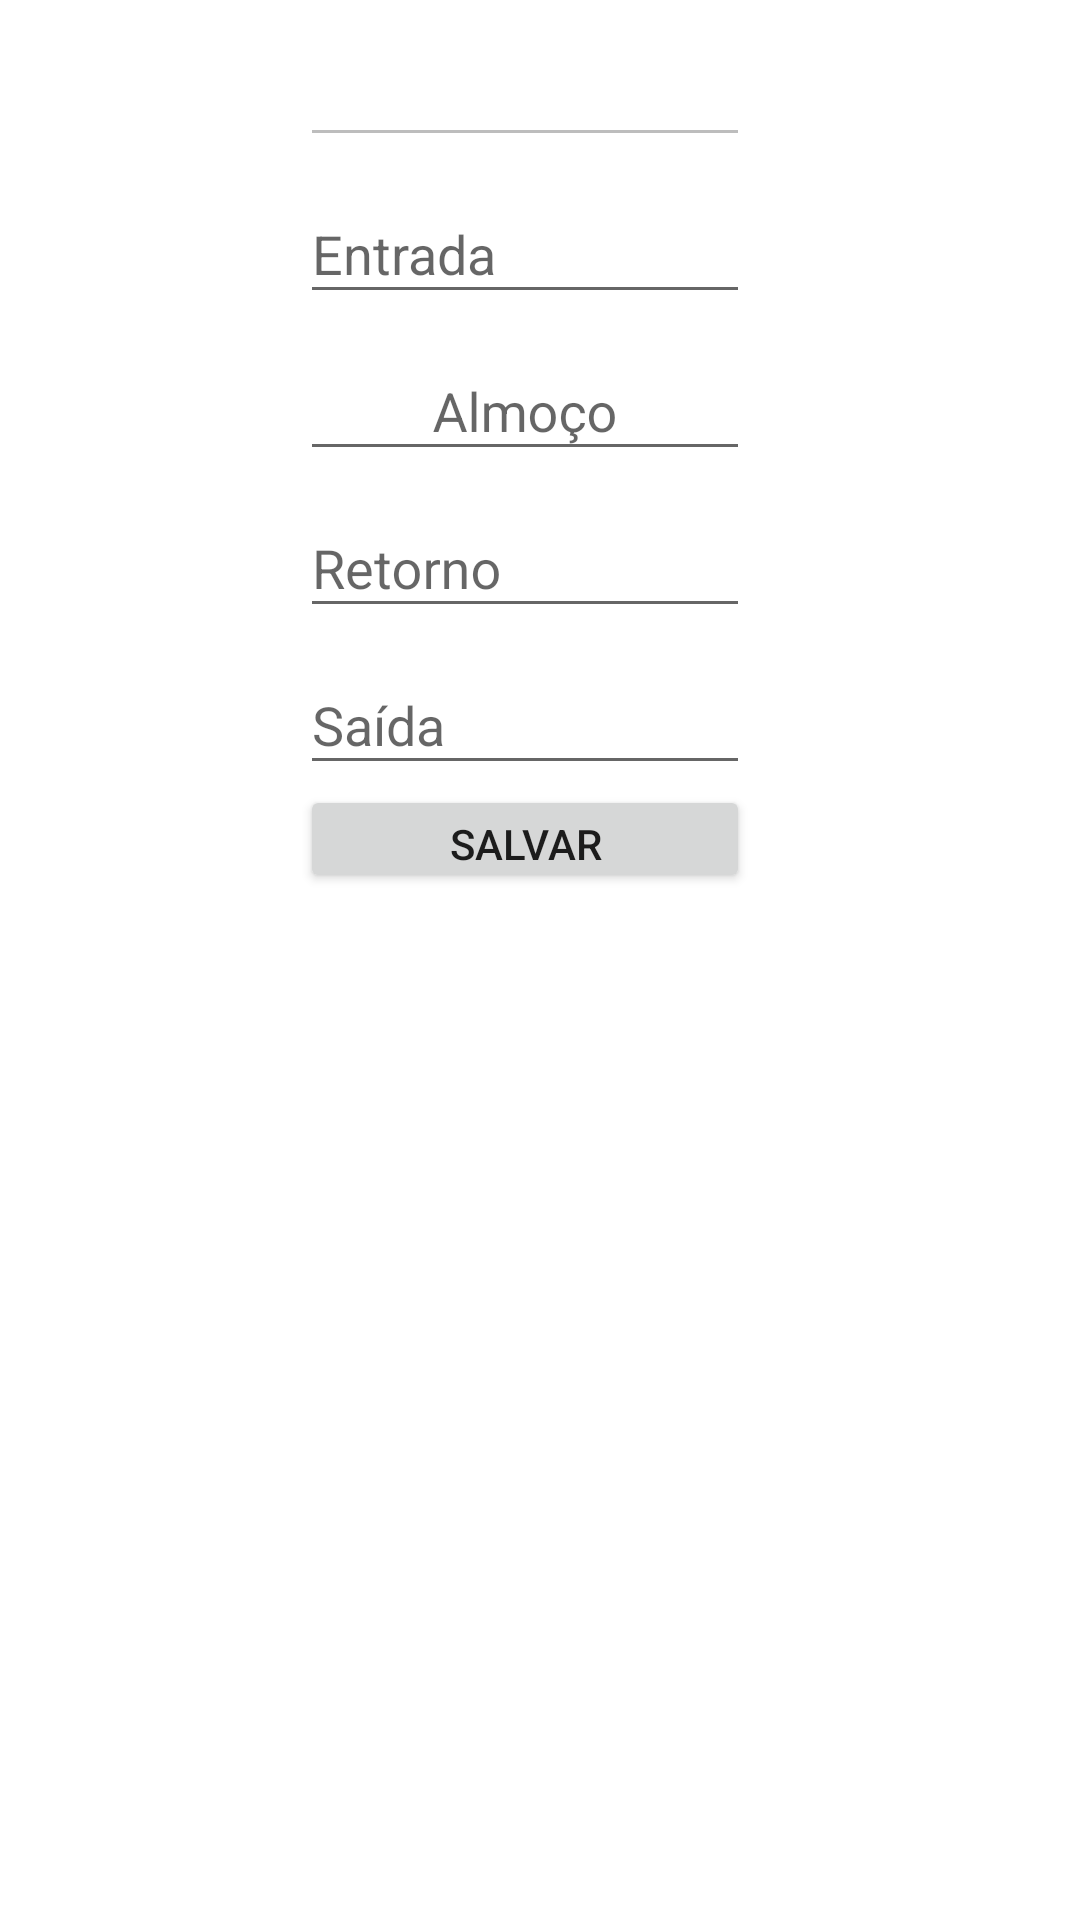

This screen was rendered from an Android layout file. Write that file and the resources it references.
<!-- AndroidManifest.xml: application theme AppTheme -->
<!-- res/layout/editar.xml -->
<?xml version="1.0" encoding="utf-8"?>
<RelativeLayout xmlns:android="http://schemas.android.com/apk/res/android"
    android:layout_width="fill_parent"
    android:layout_height="fill_parent"
    android:layout_centerHorizontal="true"
    android:background="#DDDDDD"
    android:gravity="center_vertical|center_horizontal" >

<LinearLayout xmlns:android="http://schemas.android.com/apk/res/android"
    android:orientation="vertical" android:layout_width="match_parent"
    android:layout_height="match_parent"
    android:layout_centerInParent="true"
    android:background="@color/branco">


    <android.support.design.widget.TextInputLayout
        android:layout_width="150dp"
        android:layout_height="wrap_content"
        android:layout_marginLeft="100dp"
        android:gravity="center_horizontal">
        <EditText
            android:id="@+id/txtEditdata"
            android:inputType="date"
            android:layout_width="match_parent"
            android:layout_height="wrap_content"
            android:enabled="false"/>
    </android.support.design.widget.TextInputLayout>

    <android.support.design.widget.TextInputLayout
        android:layout_width="150dp"
        android:layout_height="wrap_content"
        android:layout_marginLeft="100dp"
        android:gravity="center_horizontal">
    <EditText
        android:id="@+id/txtEditEntrada"
        android:layout_width="match_parent"
        android:layout_height="wrap_content"
        android:inputType="time"
        android:hint="@string/entrada"
        android:maxLength="5"/>
    </android.support.design.widget.TextInputLayout>

    <android.support.design.widget.TextInputLayout
        android:layout_width="150dp"
        android:layout_height="wrap_content"
        android:layout_marginLeft="100dp"
        android:gravity="center_horizontal"
        >

    <EditText
        android:id="@+id/txtEditAlmoco"
        android:layout_width="match_parent"
        android:layout_height="wrap_content"
        android:inputType="time"
        android:hint="@string/saida_almoco"
        android:gravity="center"
        android:maxLength="5"/>
    </android.support.design.widget.TextInputLayout>

    <android.support.design.widget.TextInputLayout
        android:layout_width="150dp"
        android:layout_height="wrap_content"
        android:layout_marginLeft="100dp"
        android:gravity="center_horizontal">
    <EditText
        android:id="@+id/txtEditVoltaAlmoco"
        android:layout_width="match_parent"
        android:layout_height="wrap_content"
        android:inputType="time"
        android:hint="@string/retorno_almoco"
        android:maxLength="5"/>

    </android.support.design.widget.TextInputLayout>

    <android.support.design.widget.TextInputLayout
        android:layout_width="150dp"
        android:layout_height="wrap_content"
        android:layout_marginLeft="100dp"
        android:gravity="center_horizontal">
    <EditText
        android:id="@+id/txtEditSaida"
        android:layout_width="match_parent"
        android:layout_height="wrap_content"
        android:inputType="time"
        android:hint="@string/saida"
        android:maxLength="5"/>
    </android.support.design.widget.TextInputLayout>
<Button
    android:id="@+id/btnSalvar"
    android:text="@string/salvarAlteracao"
    android:gravity="center_horizontal"
    android:layout_width="150dp"
    android:layout_height="36dp"
    android:layout_marginLeft="100dp"

    />

</LinearLayout>
</RelativeLayout>
<!-- resources referenced by this layout -->
<resources>
  <color name="branco">#fff</color>
  <string name="entrada">Entrada</string>
  <string name="retorno_almoco">Retorno</string>
  <string name="saida">Saída</string>
  <string name="saida_almoco">Almoço</string>
  <string name="salvarAlteracao">Salvar</string>
  <style name="AppTheme" parent="Theme.AppCompat.Light.DarkActionBar">
          
          <item name="colorPrimary">@color/colorPrimary</item>
          <item name="colorPrimaryDark">@color/colorPrimaryDark</item>
          <item name="colorAccent">@color/colorAccent</item>
      </style>
  <color name="colorPrimary">#2196F3</color>
  <color name="colorPrimaryDark">#1976D2</color>
  <color name="colorAccent">#00BCD4</color>
</resources>
